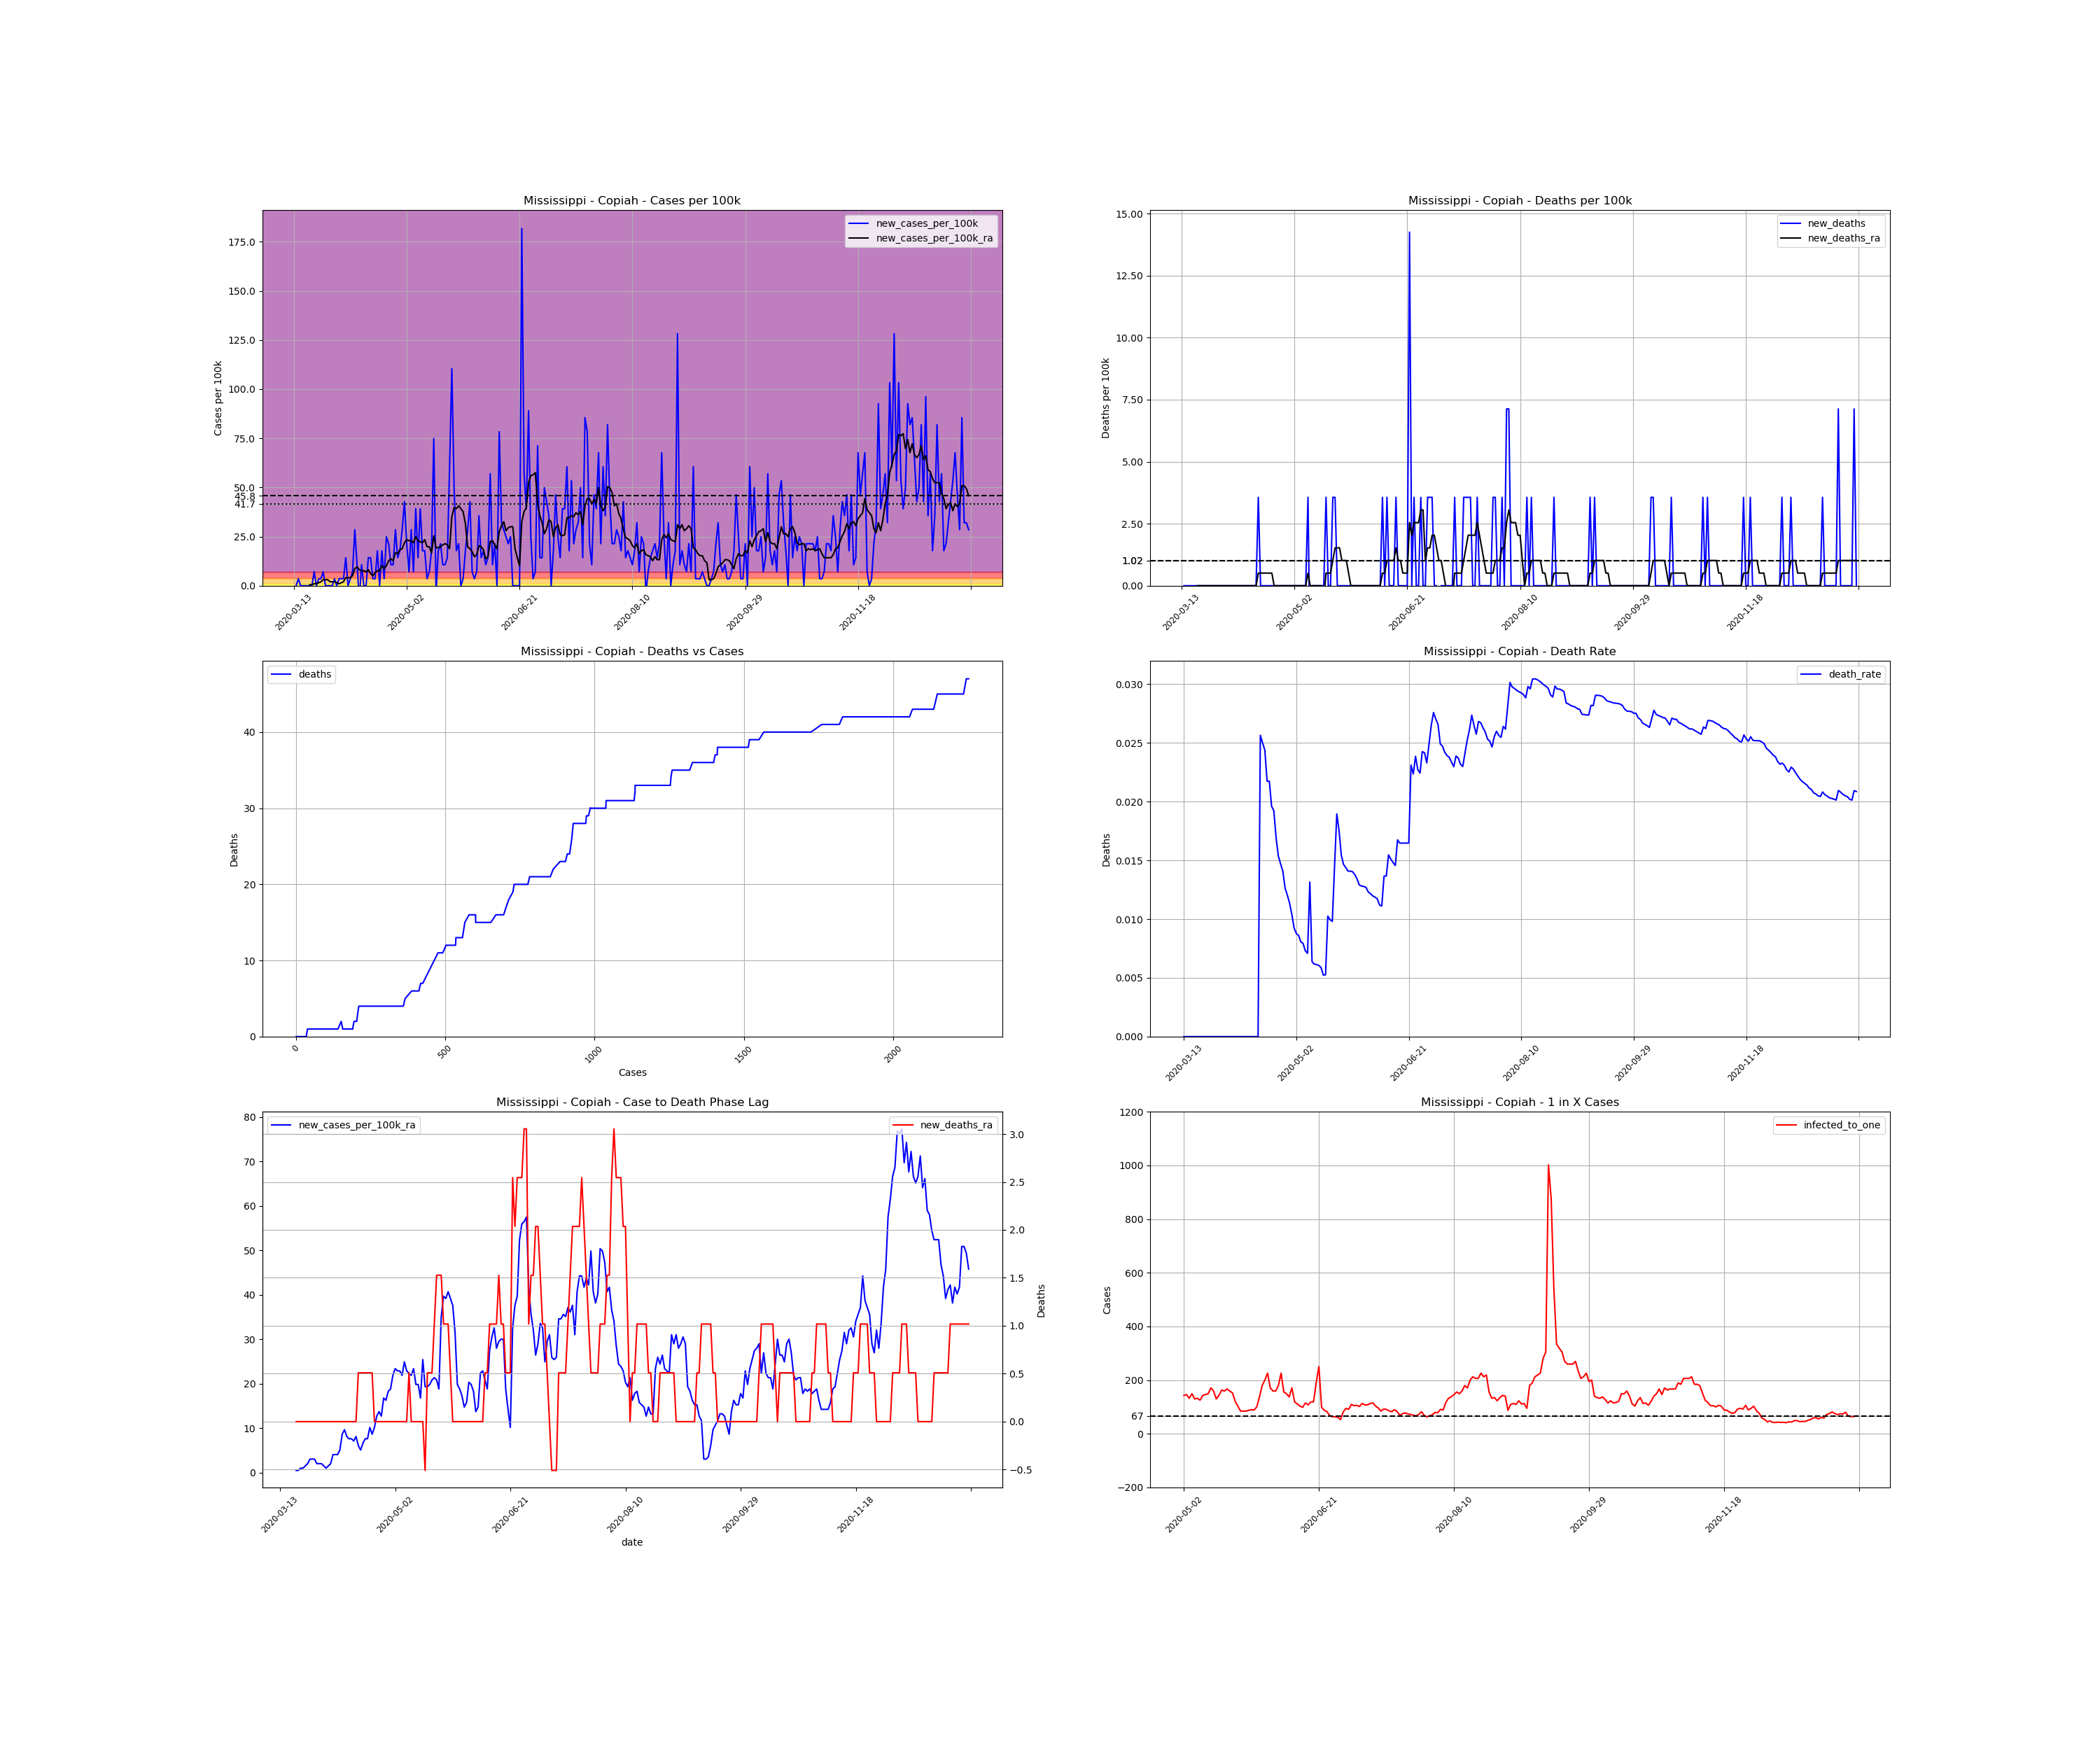

Data behind this chart, as committed beside it:
, date, county, state, fips, cases, deaths, COUNTY, STNAME, CTYNAME, POPESTIMATE2019, cases_per_100k, deaths_per_100k, death_rate, new_cases, new_cases_per_100k, new_deaths, new_cases_per_100k_ra, new_deaths_ra, active_cases, infected_to_one
85593, 2020-03-13, Copiah, Mississippi, 28029, 1, 0.0, 29, Mississippi, Copiah, 28065, 3.563, 0.0, 0.0, , , , , , , 
85594, 2020-03-14, Copiah, Mississippi, 28029, 1, 0.0, 29, Mississippi, Copiah, 28065, 3.563, 0.0, 0.0, 0.0, 0.0, 0.0, , , , 
85595, 2020-03-15, Copiah, Mississippi, 28029, 2, 0.0, 29, Mississippi, Copiah, 28065, 7.126, 0.0, 0.0, 1.0, 3.563, 0.0, , , , 
85596, 2020-03-16, Copiah, Mississippi, 28029, 2, 0.0, 29, Mississippi, Copiah, 28065, 7.126, 0.0, 0.0, 0.0, 0.0, 0.0, , , , 
85597, 2020-03-17, Copiah, Mississippi, 28029, 2, 0.0, 29, Mississippi, Copiah, 28065, 7.126, 0.0, 0.0, 0.0, 0.0, 0.0, , , , 
85598, 2020-03-18, Copiah, Mississippi, 28029, 2, 0.0, 29, Mississippi, Copiah, 28065, 7.126, 0.0, 0.0, 0.0, 0.0, 0.0, , , , 
85599, 2020-03-19, Copiah, Mississippi, 28029, 2, 0.0, 29, Mississippi, Copiah, 28065, 7.126, 0.0, 0.0, 0.0, 0.0, 0.0, , , , 
85600, 2020-03-20, Copiah, Mississippi, 28029, 2, 0.0, 29, Mississippi, Copiah, 28065, 7.126, 0.0, 0.0, 0.0, 0.0, 0.0, 0.509, 0.0, , 
85601, 2020-03-21, Copiah, Mississippi, 28029, 2, 0.0, 29, Mississippi, Copiah, 28065, 7.126, 0.0, 0.0, 0.0, 0.0, 0.0, 0.509, 0.0, 1.0, 7016
85602, 2020-03-22, Copiah, Mississippi, 28029, 4, 0.0, 29, Mississippi, Copiah, 28065, 14.25, 0.0, 0.0, 2.0, 7.126, 0.0, 1.018, 0.0, 3.0, 2339
85603, 2020-03-23, Copiah, Mississippi, 28029, 4, 0.0, 29, Mississippi, Copiah, 28065, 14.25, 0.0, 0.0, 0.0, 0.0, 0.0, 1.018, 0.0, 2.0, 3508
85604, 2020-03-24, Copiah, Mississippi, 28029, 5, 0.0, 29, Mississippi, Copiah, 28065, 17.82, 0.0, 0.0, 1.0, 3.563, 0.0, 1.527, 0.0, 3.0, 2339
85605, 2020-03-25, Copiah, Mississippi, 28029, 6, 0.0, 29, Mississippi, Copiah, 28065, 21.38, 0.0, 0.0, 1.0, 3.563, 0.0, 2.036, 0.0, 4.0, 1754
85606, 2020-03-26, Copiah, Mississippi, 28029, 8, 0.0, 29, Mississippi, Copiah, 28065, 28.51, 0.0, 0.0, 2.0, 7.126, 0.0, 3.054, 0.0, 6.0, 1169
85607, 2020-03-27, Copiah, Mississippi, 28029, 8, 0.0, 29, Mississippi, Copiah, 28065, 28.51, 0.0, 0.0, 0.0, 0.0, 0.0, 3.054, 0.0, 6.0, 1169
85608, 2020-03-28, Copiah, Mississippi, 28029, 8, 0.0, 29, Mississippi, Copiah, 28065, 28.51, 0.0, 0.0, 0.0, 0.0, 0.0, 3.054, 0.0, 6.0, 1169
85609, 2020-03-29, Copiah, Mississippi, 28029, 8, 0.0, 29, Mississippi, Copiah, 28065, 28.51, 0.0, 0.0, 0.0, 0.0, 0.0, 2.036, 0.0, 6.0, 1169
85610, 2020-03-30, Copiah, Mississippi, 28029, 8, 0.0, 29, Mississippi, Copiah, 28065, 28.51, 0.0, 0.0, 0.0, 0.0, 0.0, 2.036, 0.0, 4.0, 1754
85611, 2020-03-31, Copiah, Mississippi, 28029, 9, 0.0, 29, Mississippi, Copiah, 28065, 32.07, 0.0, 0.0, 1.0, 3.563, 0.0, 2.036, 0.0, 5.0, 1403
85612, 2020-04-01, Copiah, Mississippi, 28029, 9, 0.0, 29, Mississippi, Copiah, 28065, 32.07, 0.0, 0.0, 0.0, 0.0, 0.0, 1.527, 0.0, 4.0, 1754
85613, 2020-04-02, Copiah, Mississippi, 28029, 10, 0.0, 29, Mississippi, Copiah, 28065, 35.63, 0.0, 0.0, 1.0, 3.563, 0.0, 1.018, 0.0, 4.0, 1754
85614, 2020-04-03, Copiah, Mississippi, 28029, 11, 0.0, 29, Mississippi, Copiah, 28065, 39.19, 0.0, 0.0, 1.0, 3.563, 0.0, 1.527, 0.0, 3.0, 2339
85615, 2020-04-04, Copiah, Mississippi, 28029, 12, 0.0, 29, Mississippi, Copiah, 28065, 42.76, 0.0, 0.0, 1.0, 3.563, 0.0, 2.036, 0.0, 4.0, 1754
85616, 2020-04-05, Copiah, Mississippi, 28029, 16, 0.0, 29, Mississippi, Copiah, 28065, 57.01, 0.0, 0.0, 4.0, 14.25, 0.0, 4.072, 0.0, 8.0, 877
85617, 2020-04-06, Copiah, Mississippi, 28029, 16, 0.0, 29, Mississippi, Copiah, 28065, 57.01, 0.0, 0.0, 0.0, 0.0, 0.0, 4.072, 0.0, 8.0, 877
85618, 2020-04-07, Copiah, Mississippi, 28029, 17, 0.0, 29, Mississippi, Copiah, 28065, 60.57, 0.0, 0.0, 1.0, 3.563, 0.0, 4.072, 0.0, 9.0, 779.6
85619, 2020-04-08, Copiah, Mississippi, 28029, 19, 0.0, 29, Mississippi, Copiah, 28065, 67.7, 0.0, 0.0, 2.0, 7.126, 0.0, 5.09, 0.0, 10.0, 701.6
85620, 2020-04-09, Copiah, Mississippi, 28029, 27, 0.0, 29, Mississippi, Copiah, 28065, 96.21, 0.0, 0.0, 8.0, 28.51, 0.0, 8.653, 0.0, 18.0, 389.8
85621, 2020-04-10, Copiah, Mississippi, 28029, 30, 0.0, 29, Mississippi, Copiah, 28065, 106.9, 0.0, 0.0, 3.0, 10.69, 0.0, 9.671, 0.0, 20.0, 350.8
85622, 2020-04-11, Copiah, Mississippi, 28029, 28, 0.0, 29, Mississippi, Copiah, 28065, 99.77, 0.0, 0.0, -2.0, -7.126, 0.0, 8.144, 0.0, 17.0, 412.7
85623, 2020-04-12, Copiah, Mississippi, 28029, 31, 0.0, 29, Mississippi, Copiah, 28065, 110.5, 0.0, 0.0, 3.0, 10.69, 0.0, 7.635, 0.0, 19.0, 369.3
85624, 2020-04-13, Copiah, Mississippi, 28029, 31, 0.0, 29, Mississippi, Copiah, 28065, 110.5, 0.0, 0.0, 0.0, 0.0, 0.0, 7.635, 0.0, 15.0, 467.8
85625, 2020-04-14, Copiah, Mississippi, 28029, 31, 0.0, 29, Mississippi, Copiah, 28065, 110.5, 0.0, 0.0, 0.0, 0.0, 0.0, 7.126, 0.0, 15.0, 467.8
85626, 2020-04-15, Copiah, Mississippi, 28029, 35, 0.0, 29, Mississippi, Copiah, 28065, 124.7, 0.0, 0.0, 4.0, 14.25, 0.0, 8.144, 0.0, 18.0, 389.8
85627, 2020-04-16, Copiah, Mississippi, 28029, 39, 1.0, 29, Mississippi, Copiah, 28065, 139, 3.563, 0.02564, 4.0, 14.25, 3.563, 6.108, 0.509, 20.0, 350.8
85628, 2020-04-17, Copiah, Mississippi, 28029, 40, 1.0, 29, Mississippi, Copiah, 28065, 142.5, 3.563, 0.025, 1.0, 3.563, 0.0, 5.09, 0.509, 13.0, 539.7
85629, 2020-04-18, Copiah, Mississippi, 28029, 41, 1.0, 29, Mississippi, Copiah, 28065, 146.1, 3.563, 0.02439, 1.0, 3.563, 0.0, 6.617, 0.509, 11.0, 637.8
85630, 2020-04-19, Copiah, Mississippi, 28029, 46, 1.0, 29, Mississippi, Copiah, 28065, 163.9, 3.563, 0.02174, 5.0, 17.82, 0.0, 7.635, 0.509, 18.0, 389.8
85631, 2020-04-20, Copiah, Mississippi, 28029, 46, 1.0, 29, Mississippi, Copiah, 28065, 163.9, 3.563, 0.02174, 0.0, 0.0, 0.0, 7.635, 0.509, 15.0, 467.8
85632, 2020-04-21, Copiah, Mississippi, 28029, 51, 1.0, 29, Mississippi, Copiah, 28065, 181.7, 3.563, 0.01961, 5.0, 17.82, 0.0, 10.18, 0.509, 20.0, 350.8
85633, 2020-04-22, Copiah, Mississippi, 28029, 52, 1.0, 29, Mississippi, Copiah, 28065, 185.3, 3.563, 0.01923, 1.0, 3.563, 0.0, 8.653, 0.509, 21.0, 334.1
85634, 2020-04-23, Copiah, Mississippi, 28029, 59, 1.0, 29, Mississippi, Copiah, 28065, 210.2, 3.563, 0.01695, 7.0, 24.94, 0.0, 10.18, 0.0, 24.0, 292.3
85635, 2020-04-24, Copiah, Mississippi, 28029, 65, 1.0, 29, Mississippi, Copiah, 28065, 231.6, 3.563, 0.01538, 6.0, 21.38, 0.0, 12.73, 0.0, 26.0, 269.9
85636, 2020-04-25, Copiah, Mississippi, 28029, 68, 1.0, 29, Mississippi, Copiah, 28065, 242.3, 3.563, 0.01471, 3.0, 10.69, 0.0, 13.74, 0.0, 28.0, 250.6
85637, 2020-04-26, Copiah, Mississippi, 28029, 71, 1.0, 29, Mississippi, Copiah, 28065, 253, 3.563, 0.01408, 3.0, 10.69, 0.0, 12.73, 0.0, 30.0, 233.9
85638, 2020-04-27, Copiah, Mississippi, 28029, 79, 1.0, 29, Mississippi, Copiah, 28065, 281.5, 3.563, 0.01266, 8.0, 28.51, 0.0, 16.8, 0.0, 33.0, 212.6
85639, 2020-04-28, Copiah, Mississippi, 28029, 83, 1.0, 29, Mississippi, Copiah, 28065, 295.7, 3.563, 0.01205, 4.0, 14.25, 0.0, 16.29, 0.0, 37.0, 189.6
85640, 2020-04-29, Copiah, Mississippi, 28029, 88, 1.0, 29, Mississippi, Copiah, 28065, 313.6, 3.563, 0.01136, 5.0, 17.82, 0.0, 18.32, 0.0, 37.0, 189.6
85641, 2020-04-30, Copiah, Mississippi, 28029, 96, 1.0, 29, Mississippi, Copiah, 28065, 342.1, 3.563, 0.01042, 8.0, 28.51, 0.0, 18.83, 0.0, 44.0, 159.5
85642, 2020-05-01, Copiah, Mississippi, 28029, 108, 1.0, 29, Mississippi, Copiah, 28065, 384.8, 3.563, 0.009259, 12.0, 42.76, 0.0, 21.89, 0.0, 49.0, 143.2
85643, 2020-05-02, Copiah, Mississippi, 28029, 114, 1.0, 29, Mississippi, Copiah, 28065, 406.2, 3.563, 0.008772, 6.0, 21.38, 0.0, 23.42, 0.0, 49.0, 143.2
85644, 2020-05-03, Copiah, Mississippi, 28029, 116, 1.0, 29, Mississippi, Copiah, 28065, 413.3, 3.563, 0.008621, 2.0, 7.126, 0.0, 22.91, 0.0, 48.0, 146.2
85645, 2020-05-04, Copiah, Mississippi, 28029, 124, 1.0, 29, Mississippi, Copiah, 28065, 441.8, 3.563, 0.008065, 8.0, 28.51, 0.0, 22.91, 0.0, 53.0, 132.4
85646, 2020-05-05, Copiah, Mississippi, 28029, 126, 1.0, 29, Mississippi, Copiah, 28065, 449, 3.563, 0.007937, 2.0, 7.126, 0.0, 21.89, 0.0, 47.0, 149.3
85647, 2020-05-06, Copiah, Mississippi, 28029, 137, 1.0, 29, Mississippi, Copiah, 28065, 488.2, 3.563, 0.007299, 11.0, 39.19, 0.0, 24.94, 0.0, 54.0, 129.9
85648, 2020-05-07, Copiah, Mississippi, 28029, 141, 1.0, 29, Mississippi, Copiah, 28065, 502.4, 3.563, 0.007092, 4.0, 14.25, 0.0, 22.91, 0.0, 53.0, 132.4
85649, 2020-05-08, Copiah, Mississippi, 28029, 152, 2.0, 29, Mississippi, Copiah, 28065, 541.6, 7.126, 0.01316, 11.0, 39.19, 3.563, 22.4, 0.509, 56.0, 125.3
85650, 2020-05-09, Copiah, Mississippi, 28029, 157, 1.0, 29, Mississippi, Copiah, 28065, 559.4, 3.563, 0.006369, 5.0, 17.82, -3.563, 21.89, 0.0, 49.0, 143.2
85651, 2020-05-10, Copiah, Mississippi, 28029, 162, 1.0, 29, Mississippi, Copiah, 28065, 577.2, 3.563, 0.006173, 5.0, 17.82, 0.0, 23.42, 0.0, 48.0, 146.2
85652, 2020-05-11, Copiah, Mississippi, 28029, 163, 1.0, 29, Mississippi, Copiah, 28065, 580.8, 3.563, 0.006135, 1.0, 3.563, 0.0, 19.85, 0.0, 47.0, 149.3
... 240 more rows
